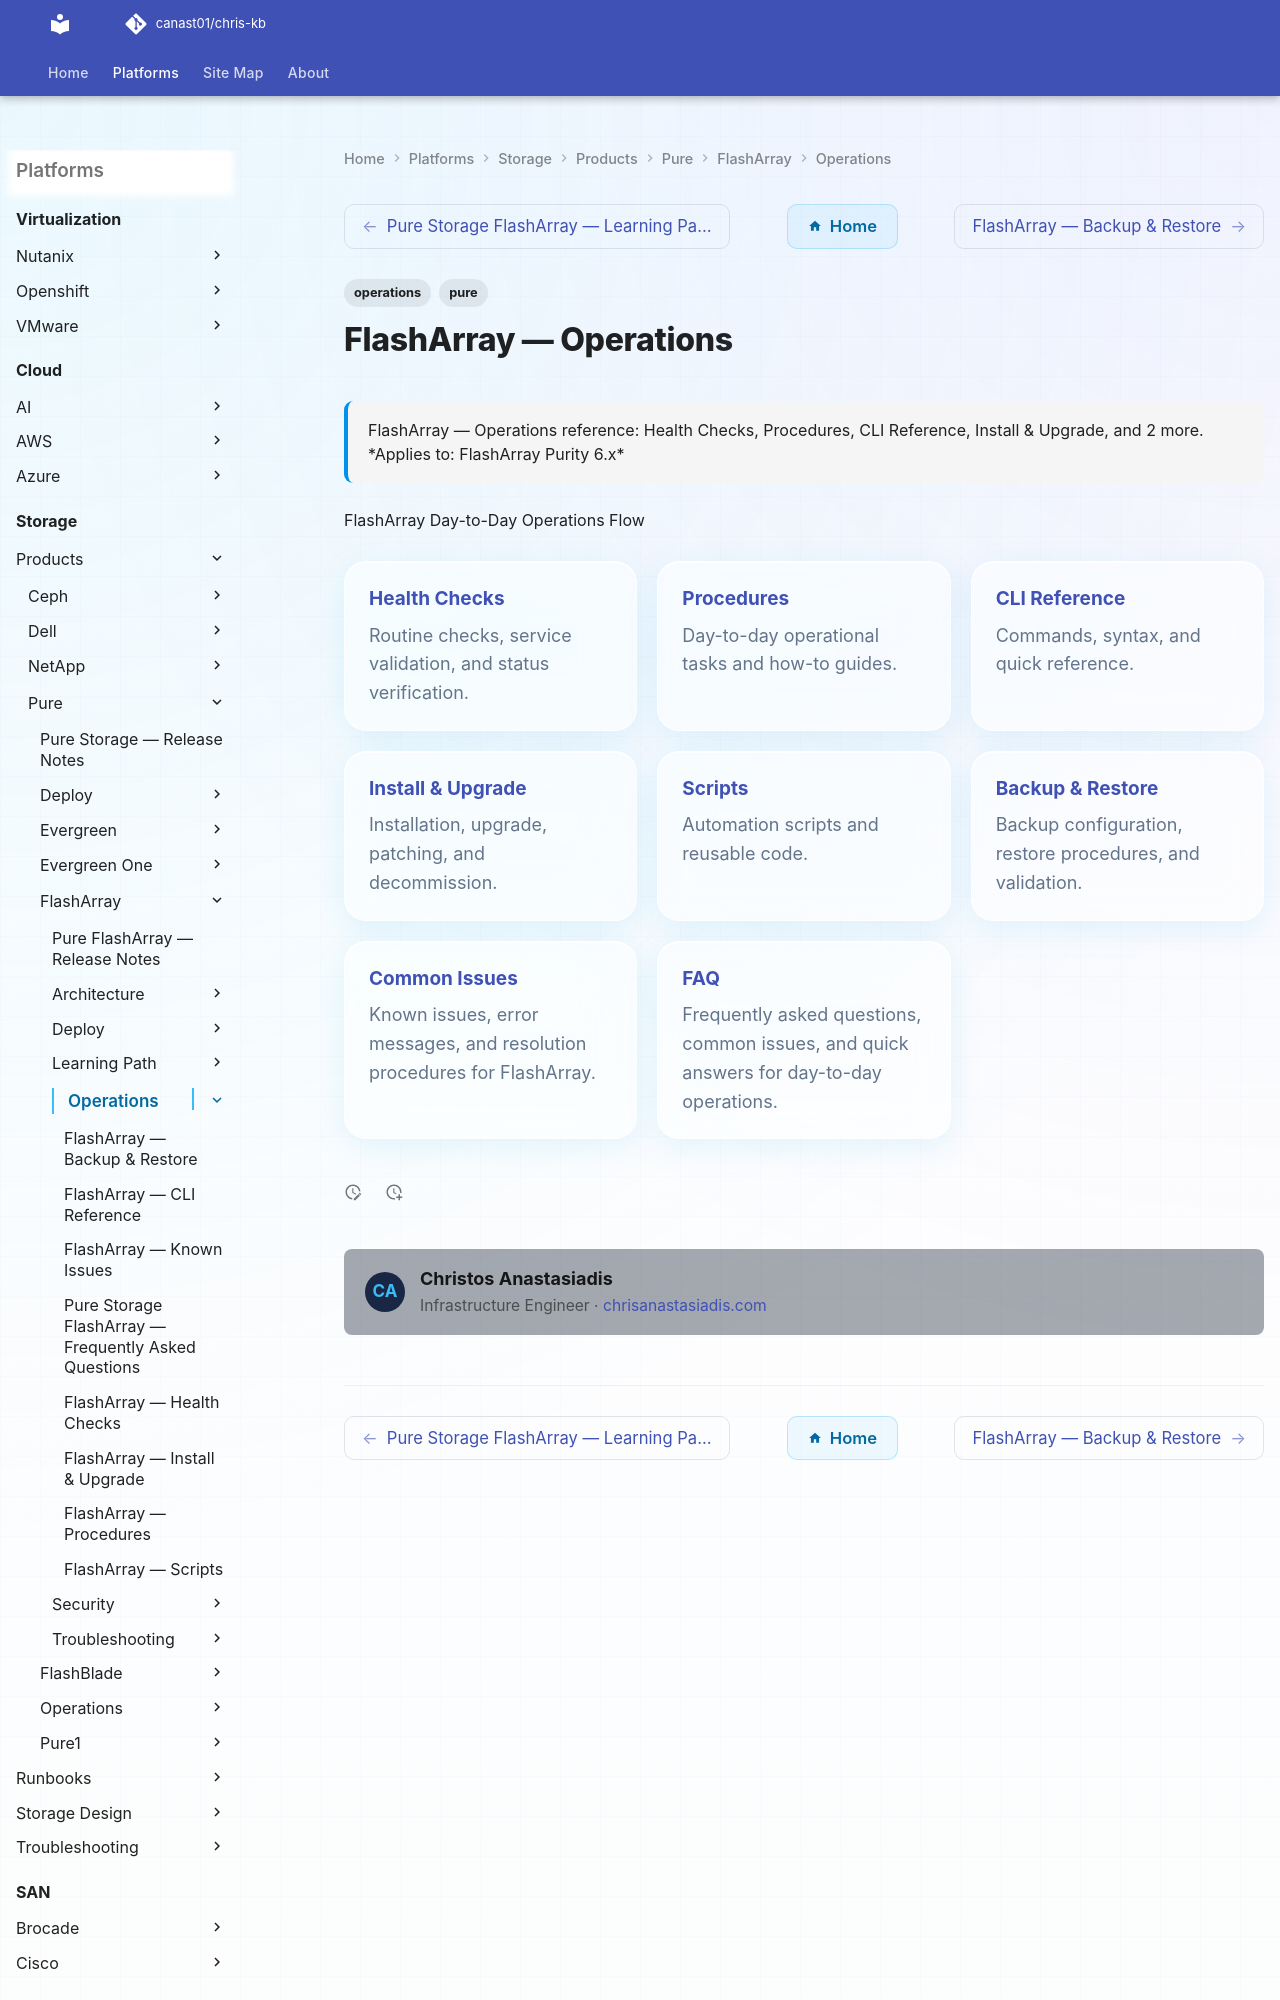

repository: canast01/chris-kb · page: storage/products/pure/flasharray/operations/index.html · generator: mkdocs

---
tags:
  - operations
  - pure
description: "FlashArray — Operations reference: Health Checks, Procedures, CLI Reference, Install & Upgrade, and 2 more."
---
# FlashArray — Operations

<div class="kb-summary">
FlashArray — Operations reference: Health Checks, Procedures, CLI Reference, Install & Upgrade, and 2 more.

*Applies to: FlashArray Purity 6.x*
</div>

FlashArray Day-to-Day Operations Flow
